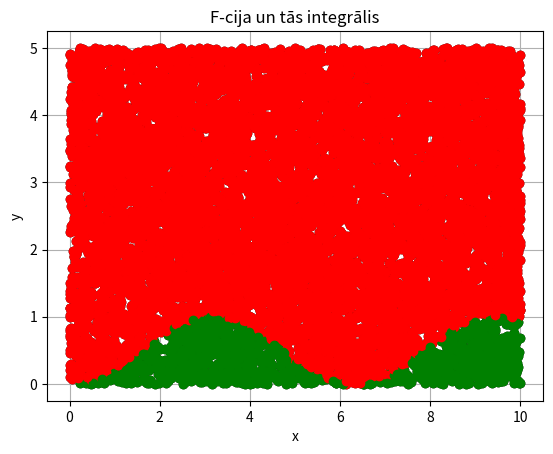

Source code (Python):
from numpy import random, sin
from matplotlib import pyplot as plt

N = 10000

a = 0
b = 10
c = 5

x = random.uniform(a, b, N)
y = random.uniform(a, c, N)

plt.grid()
plt.xlabel('x')
plt.ylabel('y')

plt.title('F-cija un tās integrālis')
plt.plot(x, y, 'ko')

N1 = 0

for i in range(N):
    if y[i] < sin(x[i] / 2)*sin(x[i]/2):
        plt.plot(x[i], y[i], 'go')
        N1 = N1 + 1
    else:
        plt.plot(x[i], y[i], 'ro')
        
plt.show()

S = (b - a) * (c - a)
jaunaS = float(S * N1 / N)
print("Laukuma skaitliskā vertība:", jaunaS)
